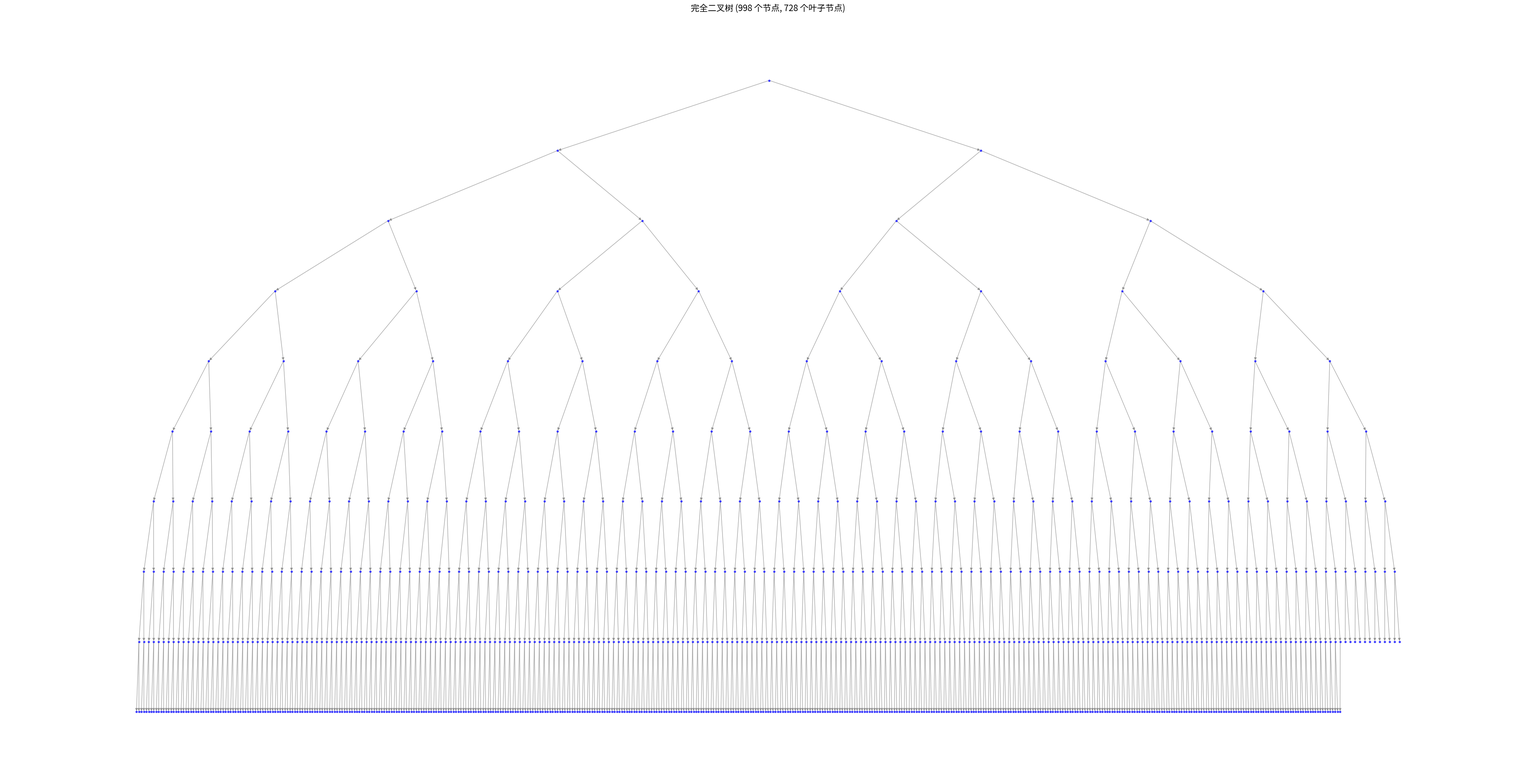

Source code (Python):
import matplotlib.pyplot as plt
import networkx as nx

# 定义完全二叉树节点总数和叶子节点数
total_nodes = 998
leaf_nodes = 728

# 计算非叶子节点数
non_leaf_nodes = total_nodes - leaf_nodes

# 计算完全二叉树深度
depth = 1
while 2**depth - 1 < total_nodes:
    depth += 1

# 创建完全二叉树
G = nx.DiGraph()
for i in range(1, total_nodes + 1):
    left_child = 2 * i
    right_child = 2 * i + 1
    if left_child <= total_nodes:
        G.add_edge(i, left_child)
    if right_child <= total_nodes:
        G.add_edge(i, right_child)


# 手动分层布局
def calculate_positions(total_nodes, depth):
    positions = {}
    layer_nodes = 1  # 每层节点数
    current_node = 1
    y_gap = 1 / depth  # 层间间距

    for d in range(depth):
        x_gap = 1 / (layer_nodes + 1)  # 当前层节点的横向间距
        for i in range(layer_nodes):
            x = (i + 1) * x_gap
            y = 1 - d * y_gap  # 自上而下排列
            positions[current_node] = (x, y)
            current_node += 1
            if current_node > total_nodes:
                return positions
        layer_nodes *= 2

    return positions


# 计算深度和布局
positions = calculate_positions(total_nodes, depth)

# 绘制完全二叉树
plt.figure(figsize=(40, 20))
nx.draw(
    G,
    pos=positions,
    with_labels=False,
    node_size=10,
    edge_color="gray",
    node_color="blue",
    alpha=0.7,
)
plt.title("完全二叉树 (998 个节点, 728 个叶子节点)", fontsize=16)
plt.axis("off")

# 保存图像为矢量文件（SVG 格式）
output_path = "a.svg"
plt.savefig(output_path, format="svg")
# plt.show()
